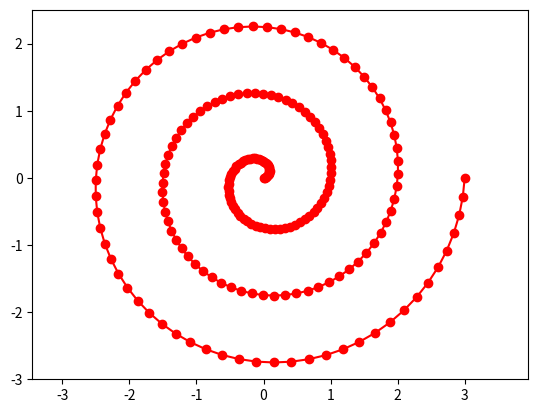
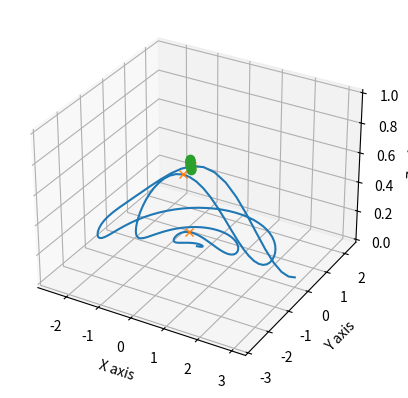

These figures' Python source, in order:
# -*- coding: utf-8 -*-
"""
Created on Thu Jan 19 18:43:18 2023

[redacted]
"""
#from robodk.robolink import *       # import the robolink library (bridge with RoboDK)
#RDK = Robolink()   
# from robodk.robomath import *   
import math
import numpy as np
import matplotlib.pyplot as plt 
import array
import pandas as pd
from scipy.signal import find_peaks
from scipy.stats import linregress

class Spiral:
    def __init__(self,x0:float,y0:float,points:float) -> None:
        self.x0=x0 #x offset
        self.y0=y0 #y offset
        self.points=points
        
    def build(self, radius:float, spacing:float):
        revs=radius/spacing            #calc number of revolutions
        k=spacing/(2*np.pi)                       
        theta=np.array(np.linspace(0,revs*2*np.pi,self.points)) #how many points and angle coord
        r=k * theta                       #radius coord
        x=(r*np.cos(theta)+self.x0)       #convert to x cartesian
        y=(r*np.sin(theta)+self.y0)       #convert to y cartesian
        
        return x, y 
    
class Linear: 
    def __init__(self,data,points):
        self.data=data #data
        self.points=points #x offset
        
    def get(self,x): 
        peaks= find_peaks(self.data['Intensity'], height=.1)
    
        H=peaks[1]['peak_heights']
        A=[]
        for i in range(len(IPeaks)):
            corr=[IPeaks[i],H[i]]
            A.append(corr)
        SA=sorted(A, key=lambda x: x[1], reverse=True) #sort by peak height largest to smallest
        XPP=[]
        YPP=[]
        for i in range(self.points):
            #ICP.append(SA[i][0])
            XPP.append(self.data['X'][SA[i][0]])
            YPP.append(self.data['Y'][SA[i][0]])
        LRR=linregress(XPP,YPP)
        
        return LRR[0]*x+LRR[1]
    

class Intensity: #intensity function is a gaussian curve 
    def __init__(self,x0:float,y0:float, mu_x, mu_y, sigma_x, sigma_y):
        self.x0=-x0 #x offset
        self.y0=-y0 #y offset
        self.mu_x=mu_x
        self.mu_y=mu_y
        self.sigma_x=sigma_x #x squish/stretch
        self.sigma_y=sigma_y #y sqush/stretch
        
        
    def get(self,x, y): #gaussian curve definition
        I=np.exp(-0.5 * (((x +self.x0- self.mu_x) / self.sigma_x)**2 + ((y+self.y0 - self.mu_y) / self.sigma_y)**2))
        return I

        
#*****************************************************************************************************************
if __name__=="__main__":
    print('Calling spiral from class')

    cur_spiral=Spiral(0,0,200) #setting params of the spiral we will be using
    x,y=cur_spiral.build(3,1) #build our spiral x y coords
    Ix=1.24
    Iy=-2.3
    TestInt=Intensity(Ix,Iy,0,0,2,1) #set test intensity parameters     
    
    #Plot our spiral
    plt.plot(x, y, color = 'red', marker = "o") 
    plt.axis('equal')
    plt.show()
    
#initialize params
X=[]
Y=[]
Z=[]
Iv=[]
Cv=[]

for i in range(len(x)): #loop to get coord and corresponding intensity
    coord=(x[i],y[i],0)
    X.append(x[i])
    Y.append(y[i])
    Z.append(0)
    Ic=TestInt.get(x[i],y[i])
    Iv.append(np.array(Ic))
    
#pandas dictionary
titled_columns={'X': X,'Y': Y,'Z': Z,
                'Intensity': Iv}
data = pd.DataFrame(titled_columns)


peaks= find_peaks(data['Intensity'], height=.1)
IPeaks=peaks[0]
H=peaks[1]['peak_heights']
A=[]
for i in range(len(IPeaks)):
    corr=[IPeaks[i],H[i]]
    A.append(corr)
    
 
    
SA=sorted(A, key=lambda x: x[1], reverse=True) #sort by peak height largest to smallest


CL=Linear(data,3) #current linear line definition

step=.01 #linear step size
xl=data['X'][SA[0][0]] #start x
yl=CL.get(xl) #start y

Xl=[xl]  
Yl=[yl]
Il=[TestInt.get(xl,yl)]

if  data['X'][SA[0][0]] < data['X'][SA[1][0]]: 
    step=step
else:
    step=-step
    
    
while TestInt.get(xl+step,CL.get(xl+step)) >= TestInt.get(xl,CL.get(xl)):
    xl=xl+step
    yl=CL.get(xl)
    il=TestInt.get(xl,yl)
    Xl.append(xl)
    Yl.append(yl)
    Il.append(il)


LLdata={'X':Xl,'Y':Yl,'I':Il}
Ldata=pd.DataFrame(LLdata)
fig = plt.figure()
ax = fig.add_subplot(111, projection='3d')
ax.plot3D(data['X'], data['Y'], data['Intensity'])
ax.plot3D(data['X'][IPeaks], data['Y'][IPeaks], data['Intensity'][IPeaks],"x")
ax.plot3D(Xl, Yl, Il,'o')

ax.set_xlabel('X axis')
ax.set_ylabel('Y axis')
ax.set_zlabel('Z axis')
plt.show()    




E=np.sqrt((Ix-xl)**2+(Iy-yl)**2)
print('***Linear Translation********************************************************')
print(Ldata)
print('_________SSAP Report:_________')
print('Calculated peak is at',xl,yl)
print('True peak is at',Ix,Iy)
print('Error is:',E)
print('Linear step size is:',step)
